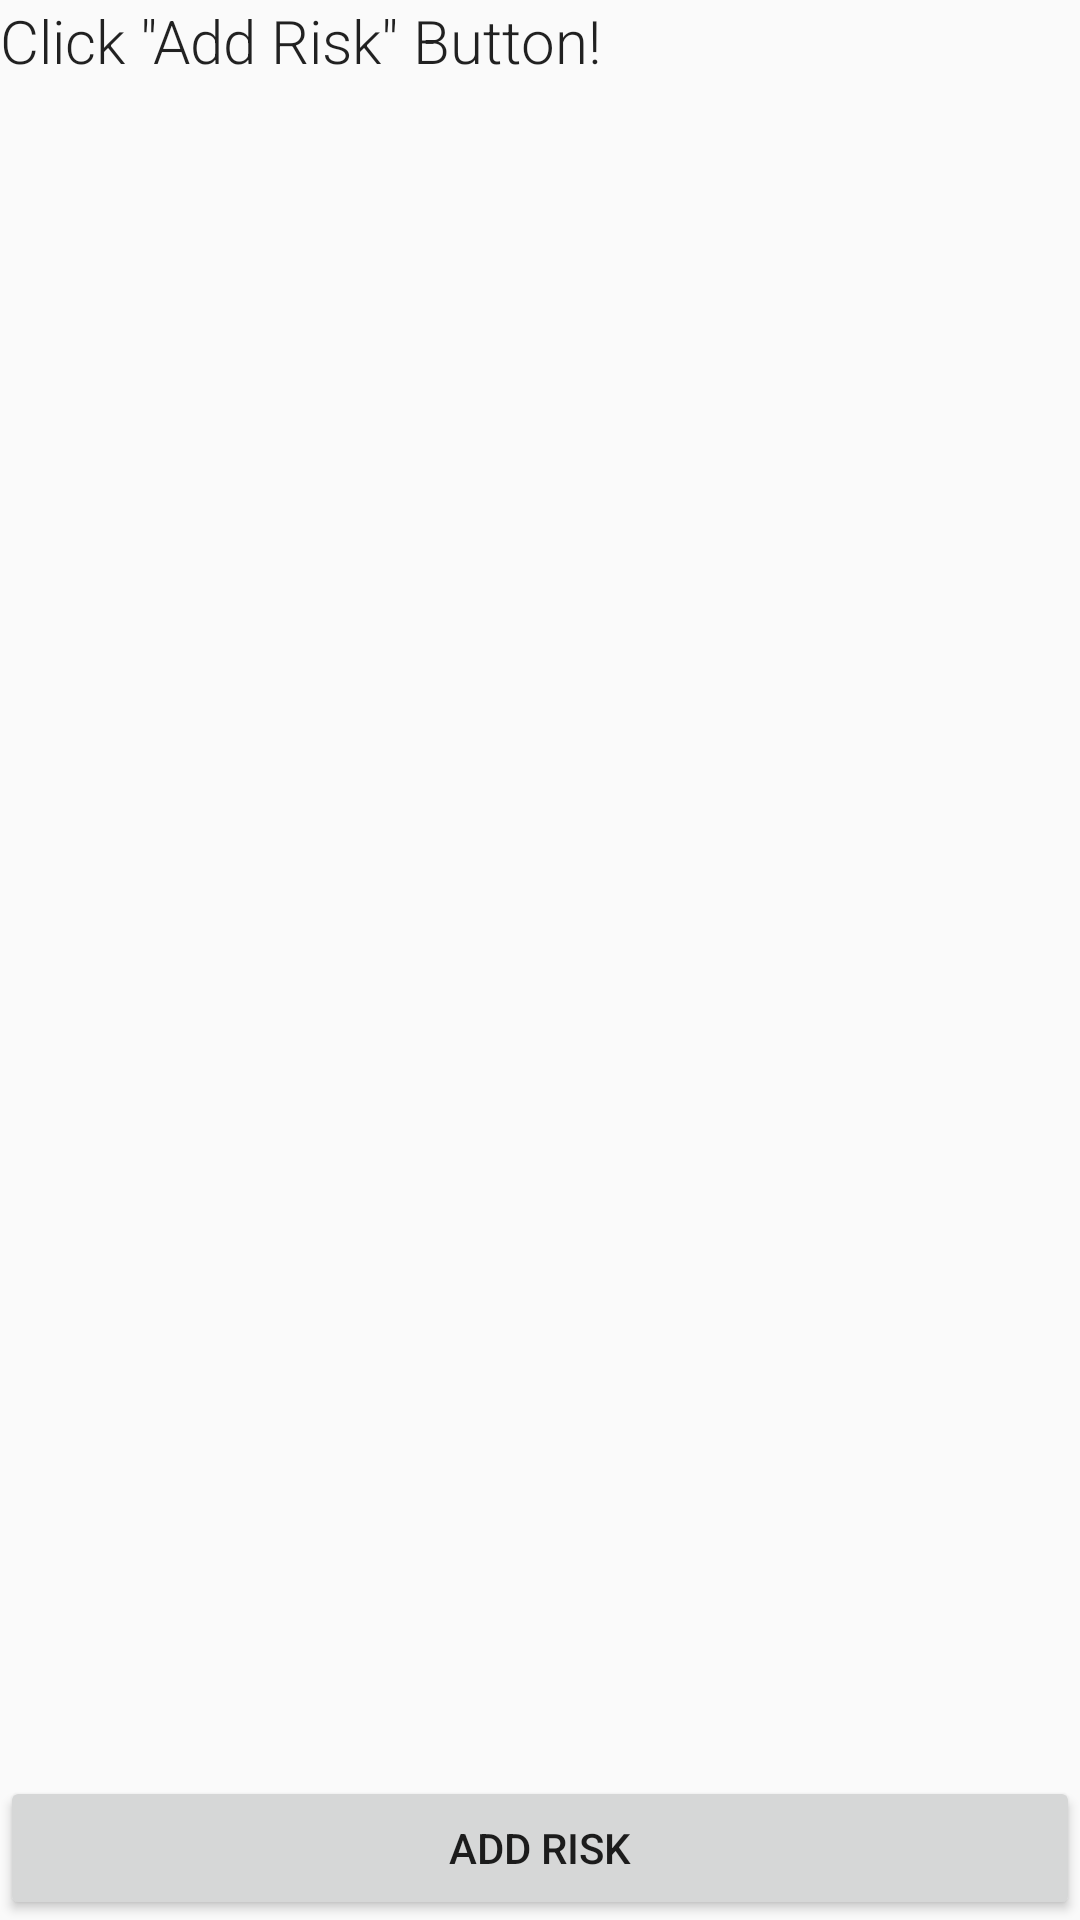

Write the Android layout XML for this screen, with the resource values it uses.
<!-- AndroidManifest.xml: application theme AppTheme -->
<!-- res/layout/fragment_take5_f4_list.xml -->
<?xml version="1.0" encoding="utf-8"?>

<RelativeLayout xmlns:android="http://schemas.android.com/apk/res/android"
              android:orientation="vertical"
              android:layout_width="match_parent"
              android:layout_height="match_parent">
        <Button
            android:id="@+id/buttonAddElement"
            android:layout_width="match_parent"
            android:layout_height="wrap_content"
            android:layout_alignParentBottom="true"
            android:paddingTop="10dp"
            android:paddingBottom="10dp"
            android:text="Add Risk"
            />
        <ListView
            android:id="@android:id/list"
            android:layout_width="match_parent"
            android:layout_height="match_parent"
            android:layout_above="@id/buttonAddElement"
            >
        </ListView>
        <TextView
            android:id="@android:id/empty"
            android:text="@string/empty_list"
            android:layout_width="wrap_content"
            android:layout_height="wrap_content"/>
</RelativeLayout>
<!-- resources referenced by this layout -->
<resources>
  <string name="empty_list">Click \"Add Risk\" Button!</string>
  <style name="AppTheme" parent="Theme.AppCompat.Light.NoActionBar">
          
          <item name="colorPrimary">@color/colorPrimary</item>
          <item name="colorPrimaryDark">@color/colorPrimaryDark</item>
          <item name="colorAccent">@color/colorAccent</item>
  
          <item name="android:editTextBackground">@drawable/rect_text_edit</item>
          <item name="android:textViewStyle">@style/textView</item>
  
      </style>
  <color name="colorPrimary">#045391</color>
  <color name="colorPrimaryDark">@color/SEMFblue</color>
  <color name="colorAccent">@color/SEMFyellow</color>
  <!-- drawable rect_text_edit (drawable) -->
  <?xml version="1.0" encoding="utf-8"?>
  <shape xmlns:android="http://schemas.android.com/apk/res/android"
      android:shape="rectangle"
      >
      <solid android:color="#dddddd" />
  
      <corners
          android:bottomLeftRadius="5dp"
          android:bottomRightRadius="5dp"
          android:topLeftRadius="5dp"
          android:topRightRadius="5dp" />
      <padding
          android:left="10dp"
          android:top="10dp"
          android:right="10dp"
          android:bottom="10dp" />
  </shape>
  <style name="textView" parent="TextAppearance.AppCompat">
          <item name="android:fontFamily">sans-serif-light</item>
          <item name="android:textSize">20dp</item>
      </style>
  <color name="SEMFblue">#00355F</color>
  <color name="SEMFyellow">#F0AA1F</color>
</resources>
